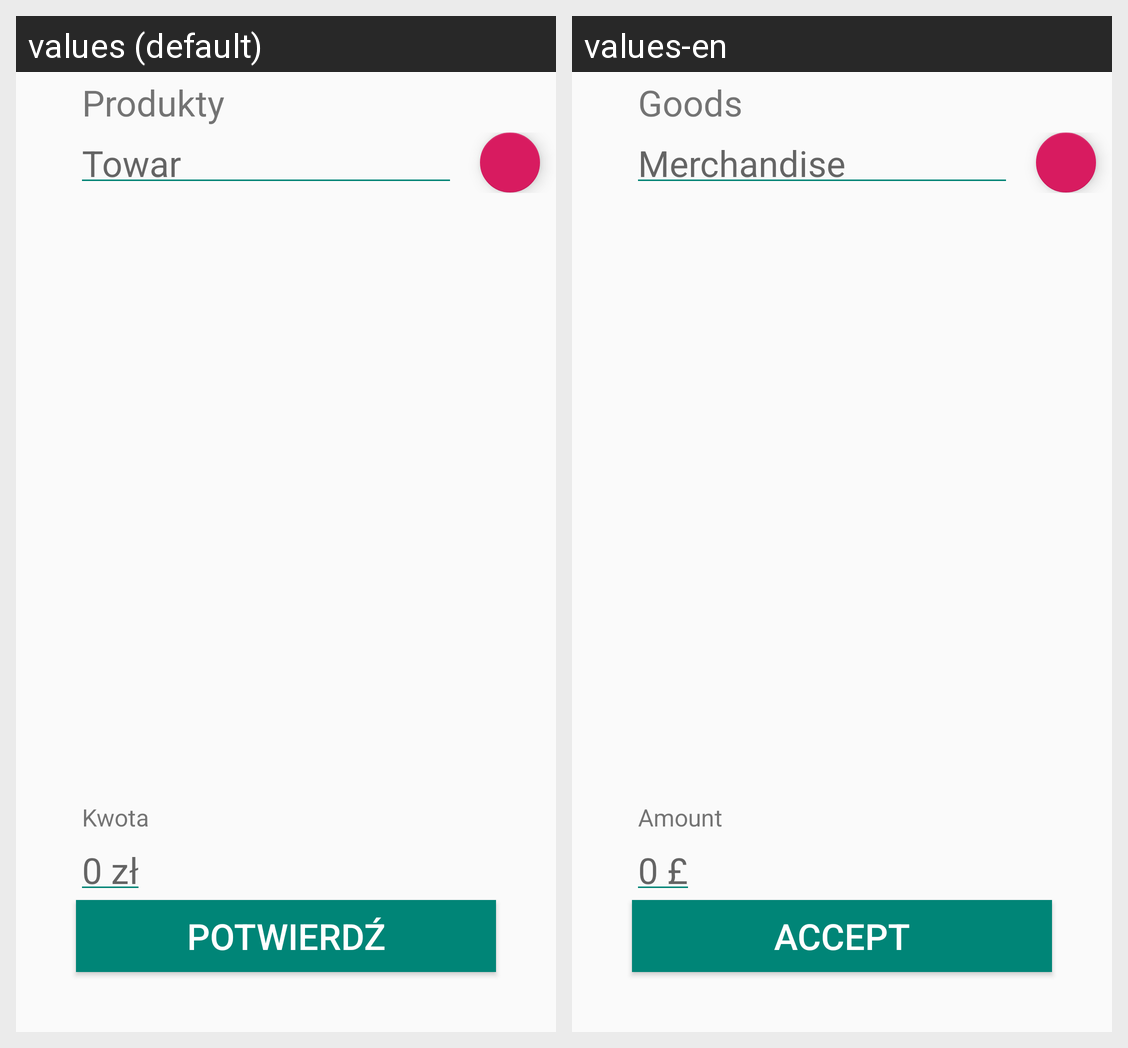

The Android screen above is rendered under two locales of the same app. Produce the string resources it draws, with the default and per-locale values.
Android screen res/layout/activity_product_list.xml rendered under 2 locales, left to right: values (default), values-en. Device: Nexus 5 (rendered at 1080×1920; each locale shown at half size, 540×960, under a caption strip naming it); theme AppTheme.
Strings drawn on this screen, with the default value and each locale's value (text and hints the layout hard-codes, and strings that could not be matched under every locale, appear in the picture but are not listed):

product
  values: Produkty
  values-en: Goods

hint_product
  values: Towar
  values-en: Merchandise

amount
  values: Kwota
  values-en: Amount

hint_sample_price
  values: 0 zł
  values-en: 0 £

done
  values: Potwierdź
  values-en: Accept
